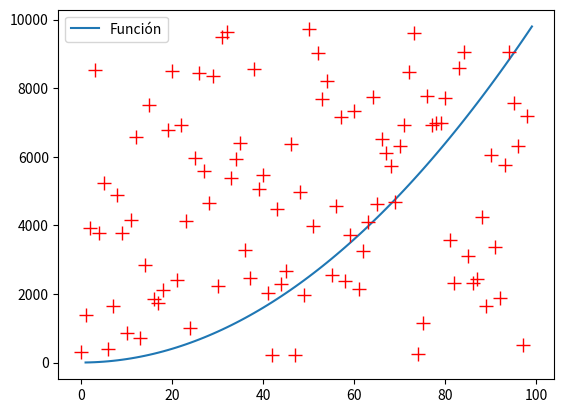

Write Python code to recreate this figure.

"""
generar random entre a y b
pillar el punto maximo

ver que porcentaje de ese area esta debajo de la funcion.
disparar puntos aleatorios entre a y b y entre min y maximo

la proporcion de puntos que caigan por debajo de la función será la proporcion de debajo de la función
(y generda menor de f(x) )
"""
#https://es.stackoverflow.com/questions/139223/se-puede-pasar-una-funci%C3%B3n-como-par%C3%A1metro-en-python

import time 
import numpy as np
import sys
import matplotlib.pyplot as plt

def funcion (x):
    
    a = 1
    b = 0
    c = 0
    
    #x = np.arange(-10, 10, 0.1)
    return ((a * x) ** 2) + (b * x) + c
    #return x*2

def pintaFun(puntosX, puntosFx, combined): 
    # Plot the data
    print(puntosFx)
    plt.plot(puntosX,puntosFx,  label='Función') 
    plt.plot(combined, color='red',lw=0,marker='+',markersize=10)
    # Add a legend
    plt.legend()

    # Show the plot
    plt.show()

def integra_mc(fun, a, b, num_puntos=10000):
    
    """
    sizes = np.linspace(a,b, num_puntos) 
   
    for size in sizes: 
        puntosX = np.random.randint(a, b, int(size)) #np.random.uniform(1, 100, int(size)) 
    """ 
    
    #generar coordenadas X entre a y b
    #puntosX = np.random.randint(a,b,size=num_puntos)
    puntosX = np.arange(a, b, 1)
    print(puntosX)

    #crea las Y de f(x)
    puntosFx = fun(puntosX)

    print(puntosFx)
    #obtiene minimo y maximo de f(x)
    min = 0 #np.amin(puntosFx)
    max = np.amax(puntosFx)
    print("[INFO] Minimo: "+ str(min) + " / Maximo: "+str(max))
    
    """
    for size in sizes: 
        puntosY = np.random.randint(min, max, int(size)) #same
    """
    tope= int(num_puntos/(b-a))
    for i in range(0, tope):
        puntosY = np.random.randint(min,max,99) #????
    #generar Y entre min y max
    #puntosY = np.random.randint(min,max,99)

    #devulve que puntos cumplen y<f(x)
    mask = (puntosY < puntosFx)
    # para pintar los superiores distintos sup = (puntosY => puntosFx)
    nPuntosDebajo =  np.sum(mask)
    print("Numero de puntos por debajo: "+str(nPuntosDebajo)) 
    
    #combina coordenadas x e i
    combined = np.vstack((puntosY, puntosX)).T

    #pinta puntos f(x)
    pintaFun(puntosX, puntosFx, puntosY)

    return 0


def main ():
    print("Start!")
    np.set_printoptions(threshold=sys.maxsize)
    #integra_mc(funcion,0, 30)
    #matriz = np.random.randint(0,2,3,4(1,1))
    integra_mc(funcion, 1, 100, 10000)
    
    print("End!")


main()
